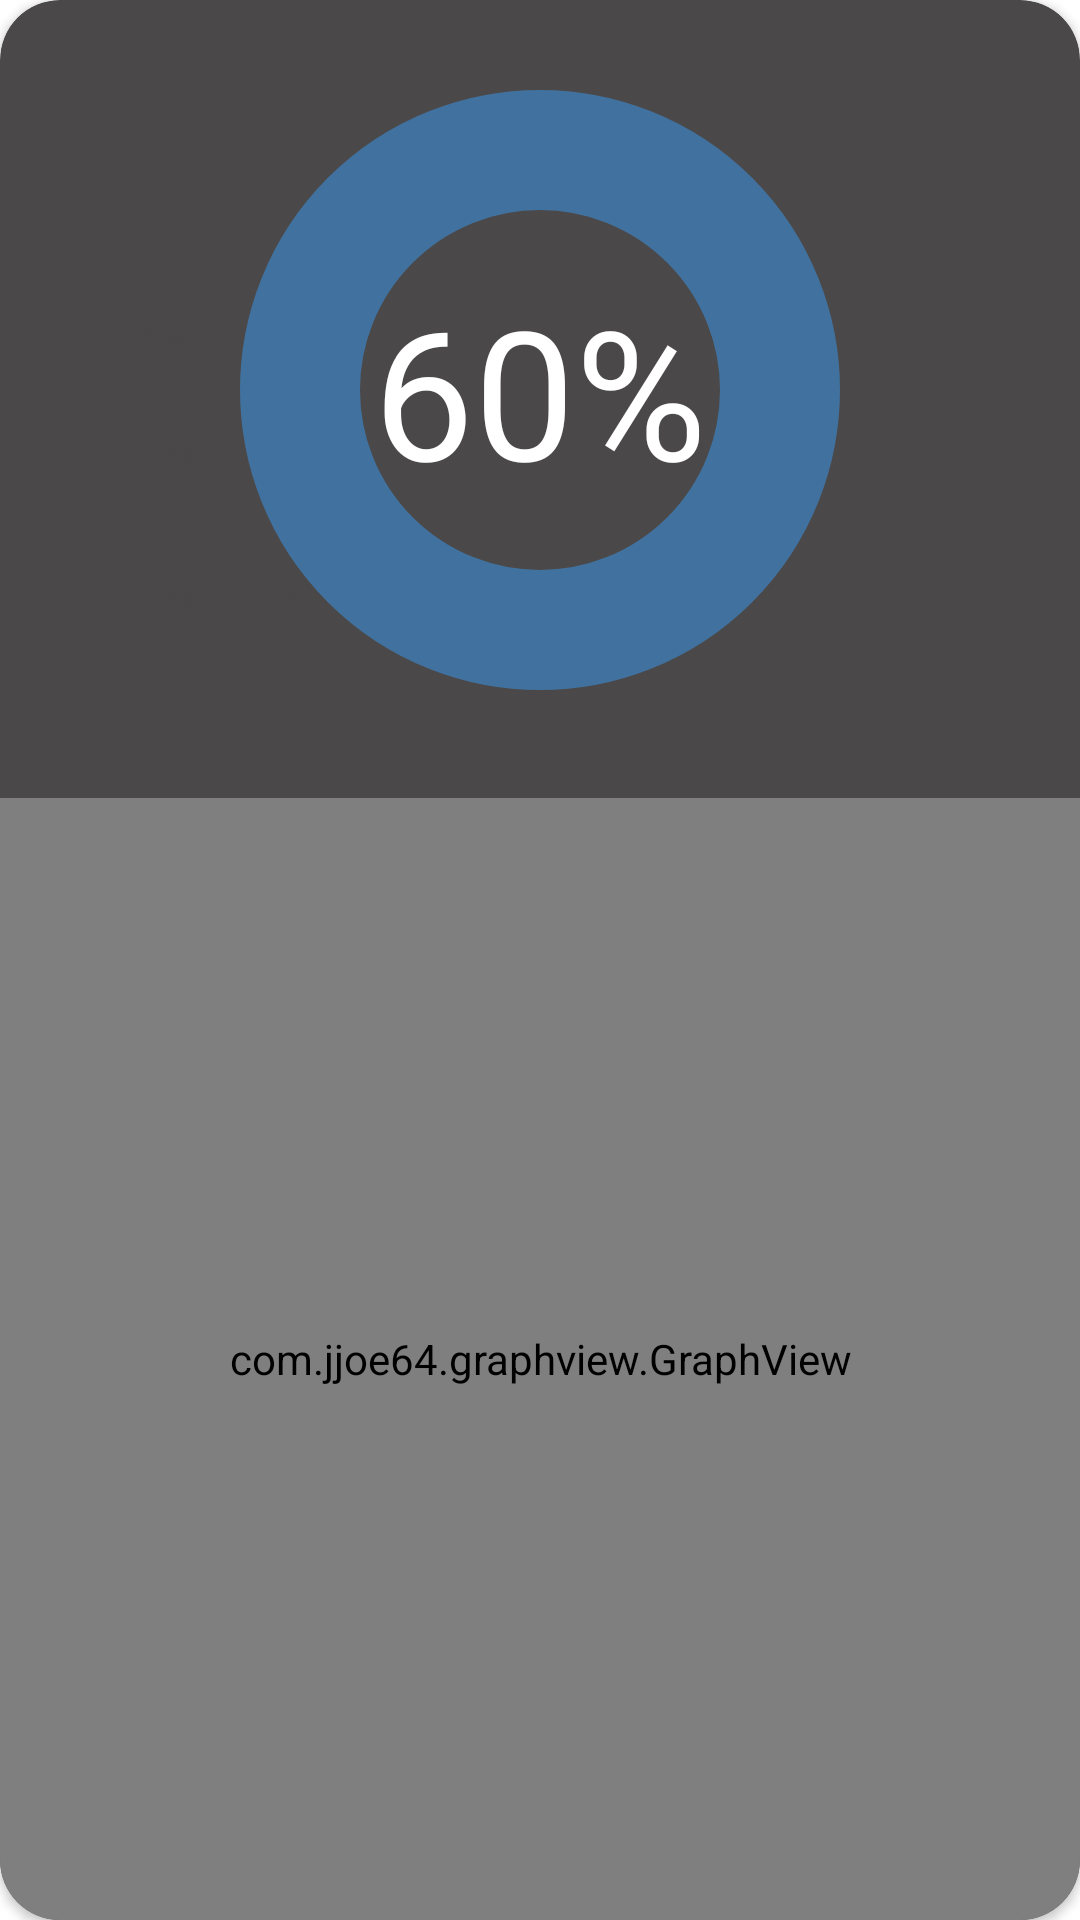

Reconstruct the res/layout file that produces this screen, plus the resources it refers to.
<!-- AndroidManifest.xml: application theme Theme.MealPlanner -->
<!-- res/layout/fragment_daily_progress.xml -->
<?xml version="1.0" encoding="utf-8"?>
<FrameLayout xmlns:android="http://schemas.android.com/apk/res/android"
    xmlns:app="http://schemas.android.com/apk/res-auto"
    xmlns:tools="http://schemas.android.com/tools"
    android:id="@+id/frame_container"
    android:layout_width="match_parent"
    android:layout_height="700dp"
    android:layout_margin="20dp"
    tools:context=".presentation.FragmentDailyProgress">

    <androidx.cardview.widget.CardView
        android:layout_width="match_parent"
        android:layout_height="match_parent"
        app:cardBackgroundColor="#4A4848"
        app:cardCornerRadius="20dp">

        <androidx.constraintlayout.widget.ConstraintLayout
            android:layout_width="match_parent"
            android:layout_height="match_parent">

            <TextView
                android:id="@+id/dailyProgressTitle"
                android:layout_width="wrap_content"
                android:layout_height="wrap_content"
                android:layout_marginStart="40dp"
                android:layout_marginTop="100dp"
                android:text="TextView"
                android:textColor="#4A4848"
                app:layout_constraintStart_toStartOf="parent"
                app:layout_constraintTop_toTopOf="parent" />

            <TextView
                android:id="@+id/dailyProgressValueFirst"
                android:layout_width="wrap_content"
                android:layout_height="wrap_content"
                android:layout_marginStart="44dp"
                android:layout_marginTop="140dp"
                android:text="TextView"
                android:textColor="#4A4848"
                app:layout_constraintStart_toStartOf="parent"
                app:layout_constraintTop_toTopOf="parent" />

            <TextView
                android:id="@+id/dailyProgressValueLast"
                android:layout_width="wrap_content"
                android:layout_height="wrap_content"
                android:layout_marginStart="44dp"
                android:layout_marginTop="188dp"
                android:text="TextView"
                android:textColor="#4A4848"
                app:layout_constraintStart_toStartOf="parent"
                app:layout_constraintTop_toTopOf="parent" />

            <com.google.android.material.progressindicator.CircularProgressIndicator
                android:id="@+id/progressCircle"
                android:layout_width="wrap_content"
                android:layout_height="wrap_content"
                android:elevation="0dp"
                android:indeterminate="false"
                app:indicatorColor="?colorSecondary"
                app:indicatorSize="200dp"
                app:layout_constraintBottom_toBottomOf="@+id/progressPercentage"
                app:layout_constraintEnd_toEndOf="@+id/progressPercentage"
                app:layout_constraintStart_toStartOf="@+id/progressPercentage"
                app:layout_constraintTop_toTopOf="@+id/progressPercentage"
                app:trackColor="?colorPrimary"
                app:trackThickness="40dp" />

            <TextView
                android:id="@+id/progressPercentage"
                android:layout_width="wrap_content"
                android:layout_height="wrap_content"
                android:layout_marginTop="90dp"
                android:elevation="10dp"
                android:text="60%"
                android:textColor="?colorOnPrimary"
                android:textSize="60sp"
                app:layout_constraintEnd_toEndOf="parent"
                app:layout_constraintStart_toStartOf="parent"
                app:layout_constraintTop_toTopOf="parent" />

            <com.jjoe64.graphview.GraphView
                android:id="@+id/graph2"
                android:layout_width="match_parent"
                android:layout_height="0dp"
                android:layout_marginTop="32dp"
                app:layout_constraintBottom_toBottomOf="parent"
                app:layout_constraintEnd_toEndOf="parent"
                app:layout_constraintHorizontal_bias="0.0"
                app:layout_constraintStart_toStartOf="parent"
                app:layout_constraintTop_toBottomOf="@+id/progressCircle" />

        </androidx.constraintlayout.widget.ConstraintLayout>

    </androidx.cardview.widget.CardView>

</FrameLayout>
<!-- resources referenced by this layout -->
<resources>
  <style name="Theme.MealPlanner" parent="Theme.MaterialComponents.DayNight.NoActionBar">
          
          <item name="colorPrimary">#41729F</item>
          <item name="colorPrimaryVariant">#274472</item>
          <item name="colorOnPrimary">@color/white</item>
          
          <item name="colorSecondary">#C3E0E5</item>
          <item name="colorSecondaryVariant">#5885AF</item>
          <item name="colorOnSecondary">@color/black</item>
          
          <item name="android:statusBarColor" tools:targetApi="l">?attr/colorPrimaryVariant</item>
          
          
          <item name="colorSurface">#5885AF</item>
          <item name="colorOnBackground">@color/white</item>
          <item name="colorOnError">@color/design_default_color_error</item>
          <item name="colorOnSurface">@color/design_default_color_surface</item>
          <item name="scrimBackground">@color/mtrl_scrim_color</item>
          <item name="textAppearanceHeadline1">@style/TextAppearance.MaterialComponents.Headline1
          </item>
          <item name="textAppearanceHeadline2">@style/TextAppearance.MaterialComponents.Headline2
          </item>
          <item name="textAppearanceHeadline3">@style/TextAppearance.MaterialComponents.Headline3
          </item>
          <item name="textAppearanceHeadline4">@style/TextAppearance.MaterialComponents.Headline4
          </item>
          <item name="textAppearanceHeadline5">@style/TextAppearance.MaterialComponents.Headline5
          </item>
          <item name="textAppearanceHeadline6">@style/TextAppearance.MaterialComponents.Headline6
          </item>
          <item name="textAppearanceSubtitle1">@style/TextAppearance.MaterialComponents.Subtitle1
          </item>
          <item name="textAppearanceSubtitle2">@style/TextAppearance.MaterialComponents.Subtitle2
          </item>
          <item name="textAppearanceBody1">@style/TextAppearance.MaterialComponents.Body1</item>
          <item name="textAppearanceBody2">@style/TextAppearance.MaterialComponents.Body2</item>
          <item name="textAppearanceCaption">@style/TextAppearance.MaterialComponents.Caption</item>
          <item name="textAppearanceButton">@style/TextAppearance.MaterialComponents.Button</item>
          <item name="textAppearanceOverline">@style/TextAppearance.MaterialComponents.Overline</item>
  
      </style>
  <!-- not gathered from this repository: default colours our renderer supplied (Android Studio template values) -->
  <color name="black">#FF000000</color>
  <color name="white">#FFFFFFFF</color>
</resources>
